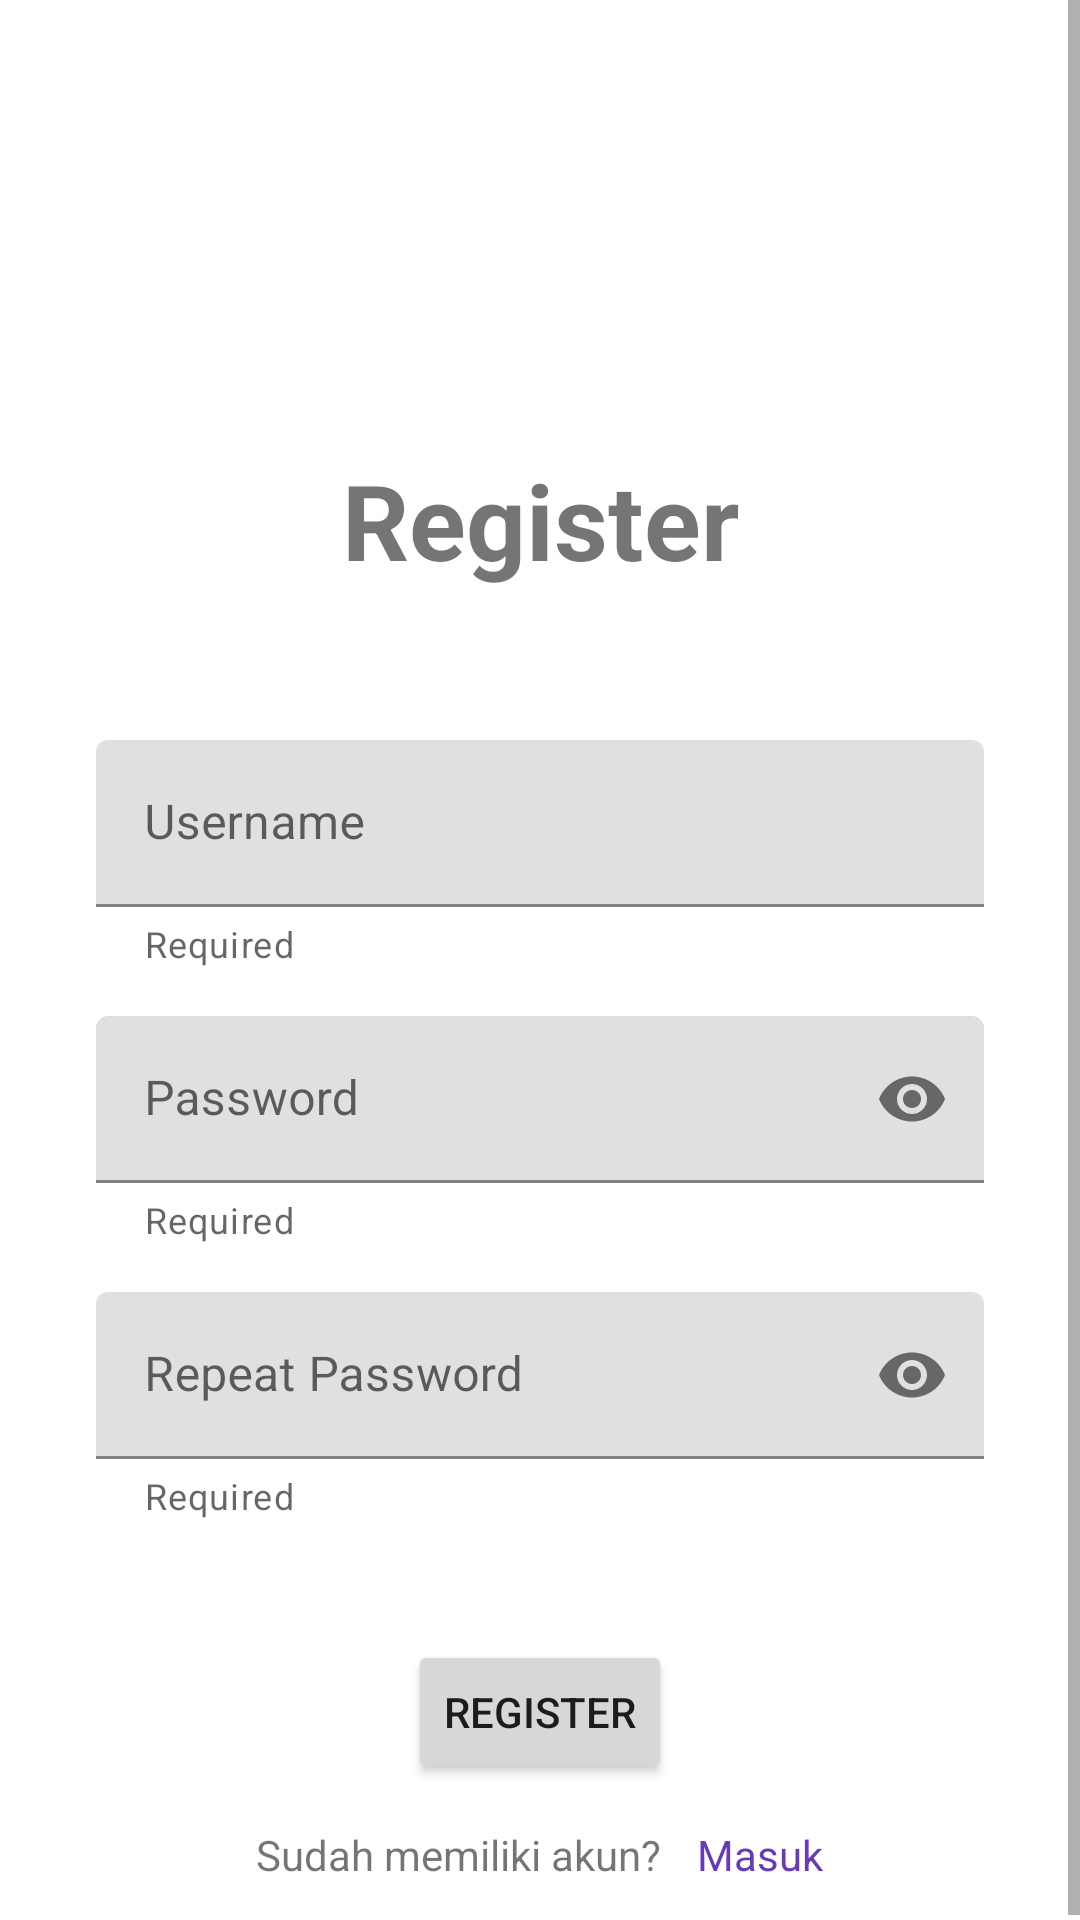

Android layout source for this screen:
<!-- AndroidManifest.xml: application theme Theme.160419101 -->
<!-- res/layout/fragment_register.xml -->
<?xml version="1.0" encoding="utf-8"?>
<ScrollView xmlns:android="http://schemas.android.com/apk/res/android"
    xmlns:app="http://schemas.android.com/apk/res-auto"
    xmlns:tools="http://schemas.android.com/tools"
    android:layout_width="match_parent"
    android:layout_height="match_parent">
<androidx.constraintlayout.widget.ConstraintLayout
    android:id="@+id/frameLayout"
    android:layout_width="match_parent"
    android:layout_height="match_parent"
    tools:context=".view.fragment_register">

            <TextView
                android:id="@+id/textRegister"
                android:layout_width="wrap_content"
                android:layout_height="wrap_content"
                android:layout_marginTop="150dp"
                android:text="Register"
                android:textSize="35dp"
                android:textStyle="bold"
                app:layout_constraintEnd_toEndOf="parent"
                app:layout_constraintStart_toStartOf="parent"
                app:layout_constraintTop_toTopOf="parent" />

            <com.google.android.material.textfield.TextInputLayout
                android:id="@+id/textInputLayout3"
                android:layout_width="0dp"
                android:layout_height="wrap_content"
                android:layout_marginStart="32dp"
                android:layout_marginTop="50dp"
                android:layout_marginEnd="32dp"
                android:hint="Username"
                app:helperText="Required"
                app:hintEnabled="true"
                app:layout_constraintEnd_toEndOf="parent"
                app:layout_constraintStart_toStartOf="parent"
                app:layout_constraintTop_toBottomOf="@+id/textRegister">

                <com.google.android.material.textfield.TextInputEditText
                    android:id="@+id/inputUsername"
                    android:layout_width="match_parent"
                    android:layout_height="wrap_content"
                    android:inputType="text" />
            </com.google.android.material.textfield.TextInputLayout>

            <com.google.android.material.textfield.TextInputLayout
                android:id="@+id/textInputLayout4"
                android:layout_width="0dp"
                android:layout_height="wrap_content"
                android:layout_marginStart="32dp"
                android:layout_marginTop="16dp"
                android:layout_marginEnd="32dp"
                android:hint="Password"
                app:helperText="Required"
                app:hintEnabled="true"
                app:layout_constraintEnd_toEndOf="parent"
                app:layout_constraintStart_toStartOf="parent"
                app:layout_constraintTop_toBottomOf="@+id/textInputLayout3"
                app:passwordToggleEnabled="true">

                <com.google.android.material.textfield.TextInputEditText
                    android:id="@+id/inputPassword"
                    android:layout_width="match_parent"
                    android:layout_height="wrap_content"
                    android:inputType="text|textPassword" />
            </com.google.android.material.textfield.TextInputLayout>

            <com.google.android.material.textfield.TextInputLayout
                android:id="@+id/textInputLayout"
                android:layout_width="0dp"
                android:layout_height="wrap_content"
                android:layout_marginStart="32dp"
                android:layout_marginTop="16dp"
                android:layout_marginEnd="32dp"
                android:hint="Repeat Password"
                app:helperText="Required"
                app:hintEnabled="true"
                app:layout_constraintEnd_toEndOf="parent"
                app:layout_constraintStart_toStartOf="parent"
                app:layout_constraintTop_toBottomOf="@+id/textInputLayout4"
                app:passwordToggleEnabled="true">

                <com.google.android.material.textfield.TextInputEditText
                    android:id="@+id/inputRepeatPassword"
                    android:layout_width="match_parent"
                    android:layout_height="wrap_content"
                    android:inputType="text|textPassword" />
            </com.google.android.material.textfield.TextInputLayout>

            <Button
                android:id="@+id/btnRegister"
                android:layout_width="wrap_content"
                android:layout_height="wrap_content"
                android:layout_marginTop="40dp"
                android:text="Register"
                app:layout_constraintEnd_toEndOf="parent"
                app:layout_constraintStart_toStartOf="parent"
                app:layout_constraintTop_toBottomOf="@+id/textInputLayout" />

            <LinearLayout
                android:layout_width="match_parent"
                android:layout_height="wrap_content"
                android:gravity="center"
                android:orientation="horizontal"
                app:layout_constraintEnd_toEndOf="parent"
                app:layout_constraintStart_toStartOf="parent"
                app:layout_constraintTop_toBottomOf="@+id/btnRegister">

                <TextView
                    android:id="@+id/textView2"
                    android:layout_width="wrap_content"
                    android:layout_height="wrap_content"
                    android:layout_marginTop="14dp"
                    android:layout_marginBottom="14dp"
                    android:text="Sudah memiliki akun?" />

                <TextView
                    android:id="@+id/txtMasuk"
                    android:layout_width="wrap_content"
                    android:layout_height="wrap_content"
                    android:layout_marginStart="12dp"
                    android:text="Masuk"
                    android:textColor="#673AB7" />

            </LinearLayout>
</androidx.constraintlayout.widget.ConstraintLayout>
</ScrollView>
<!-- resources referenced by this layout -->
<resources>
  <style name="Theme.160419101" parent="Theme.MaterialComponents.DayNight.DarkActionBar">
          
          <item name="colorPrimary">@color/purple_500</item>
          <item name="colorPrimaryVariant">@color/purple_700</item>
          <item name="colorOnPrimary">@color/white</item>
          
          <item name="colorSecondary">@color/teal_200</item>
          <item name="colorSecondaryVariant">@color/teal_700</item>
          <item name="colorOnSecondary">@color/black</item>
          
          <item name="android:statusBarColor">?attr/colorPrimaryVariant</item>
          
      </style>
  <!-- not gathered from this repository: default colours our renderer supplied (Android Studio template values) -->
  <color name="purple_500">#FF6200EE</color>
  <color name="purple_700">#FF3700B3</color>
  <color name="teal_200">#FF03DAC5</color>
  <color name="teal_700">#FF018786</color>
  <color name="black">#FF000000</color>
  <color name="white">#FFFFFFFF</color>
</resources>
